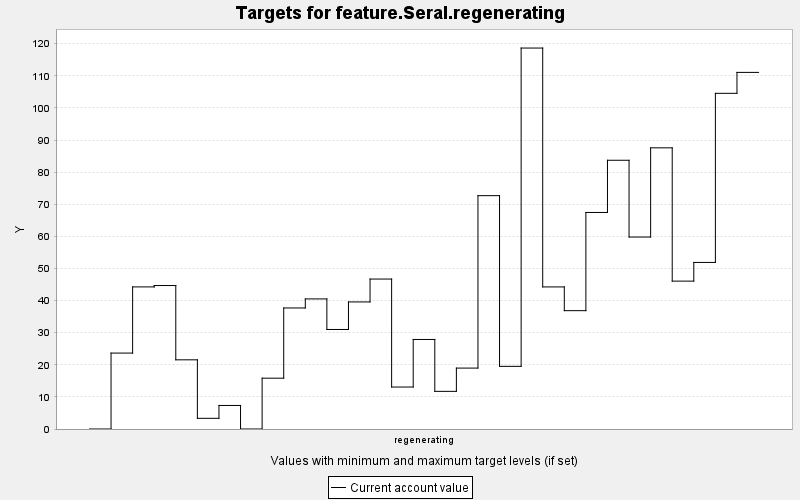

Values plotted in this chart, from the file beside it:
TARGET, PERIOD, YEAR, PERIODWIDTH, MINIMUM, MAXIMUM, MINWEIGHT, MAXWEIGHT, CURRENT, SUMMARY
feature.Seral.regenerating, 0, 0, 10.0, 0.0, 10000, 1.0, 1.0, 0.0, 0.0
feature.Seral.regenerating, 1, 10, 10.0, 0.0, 10000, 1.0, 1.0, 23.64, 0.0
feature.Seral.regenerating, 2, 20, 10.0, 0.0, 10000, 1.0, 1.0, 44.25, 0.0
feature.Seral.regenerating, 3, 30, 10.0, 0.0, 10000, 1.0, 1.0, 44.68, 0.0
feature.Seral.regenerating, 4, 40, 10.0, 0.0, 10000, 1.0, 1.0, 21.54, 0.0
feature.Seral.regenerating, 5, 50, 10.0, 0.0, 10000, 1.0, 1.0, 3.328, 0.0
feature.Seral.regenerating, 6, 60, 10.0, 0.0, 10000, 1.0, 1.0, 7.33, 0.0
feature.Seral.regenerating, 7, 70, 10.0, 0.0, 10000, 1.0, 1.0, 0.0, 0.0
feature.Seral.regenerating, 8, 80, 10.0, 0.0, 10000, 1.0, 1.0, 15.83, 0.0
feature.Seral.regenerating, 9, 90, 10.0, 0.0, 10000, 1.0, 1.0, 37.69, 0.0
feature.Seral.regenerating, 10, 100, 10.0, 0.0, 10000, 1.0, 1.0, 40.51, 0.0
feature.Seral.regenerating, 11, 110, 10.0, 0.0, 10000, 1.0, 1.0, 31, 0.0
feature.Seral.regenerating, 12, 120, 10.0, 0.0, 10000, 1.0, 1.0, 39.57, 0.0
feature.Seral.regenerating, 13, 130, 10.0, 0.0, 10000, 1.0, 1.0, 46.7, 0.0
feature.Seral.regenerating, 14, 140, 10.0, 0.0, 10000, 1.0, 1.0, 13.07, 0.0
feature.Seral.regenerating, 15, 150, 10.0, 0.0, 10000, 1.0, 1.0, 27.88, 0.0
feature.Seral.regenerating, 16, 160, 10.0, 0.0, 10000, 1.0, 1.0, 11.72, 0.0
feature.Seral.regenerating, 17, 170, 10.0, 0.0, 10000, 1.0, 1.0, 18.97, 0.0
feature.Seral.regenerating, 18, 180, 10.0, 0.0, 10000, 1.0, 1.0, 72.67, 0.0
feature.Seral.regenerating, 19, 190, 10.0, 0.0, 10000, 1.0, 1.0, 19.51, 0.0
feature.Seral.regenerating, 20, 200, 10.0, 0.0, 10000, 1.0, 1.0, 118.6, 0.0
feature.Seral.regenerating, 21, 210, 10.0, 0.0, 10000, 1.0, 1.0, 44.25, 0.0
feature.Seral.regenerating, 22, 220, 10.0, 0.0, 10000, 1.0, 1.0, 36.85, 0.0
feature.Seral.regenerating, 23, 230, 10.0, 0.0, 10000, 1.0, 1.0, 67.43, 0.0
feature.Seral.regenerating, 24, 240, 10.0, 0.0, 10000, 1.0, 1.0, 83.69, 0.0
feature.Seral.regenerating, 25, 250, 10.0, 0.0, 10000, 1.0, 1.0, 59.78, 0.0
feature.Seral.regenerating, 26, 260, 10.0, 0.0, 10000, 1.0, 1.0, 87.56, 0.0
feature.Seral.regenerating, 27, 270, 10.0, 0.0, 10000, 1.0, 1.0, 46.05, 0.0
feature.Seral.regenerating, 28, 280, 10.0, 0.0, 10000, 1.0, 1.0, 51.88, 0.0
feature.Seral.regenerating, 29, 290, 10.0, 0.0, 10000, 1.0, 1.0, 104.5, 0.0
feature.Seral.regenerating, 30, 300, 10.0, 0.0, 10000, 1.0, 1.0, 111.1, 0.0
